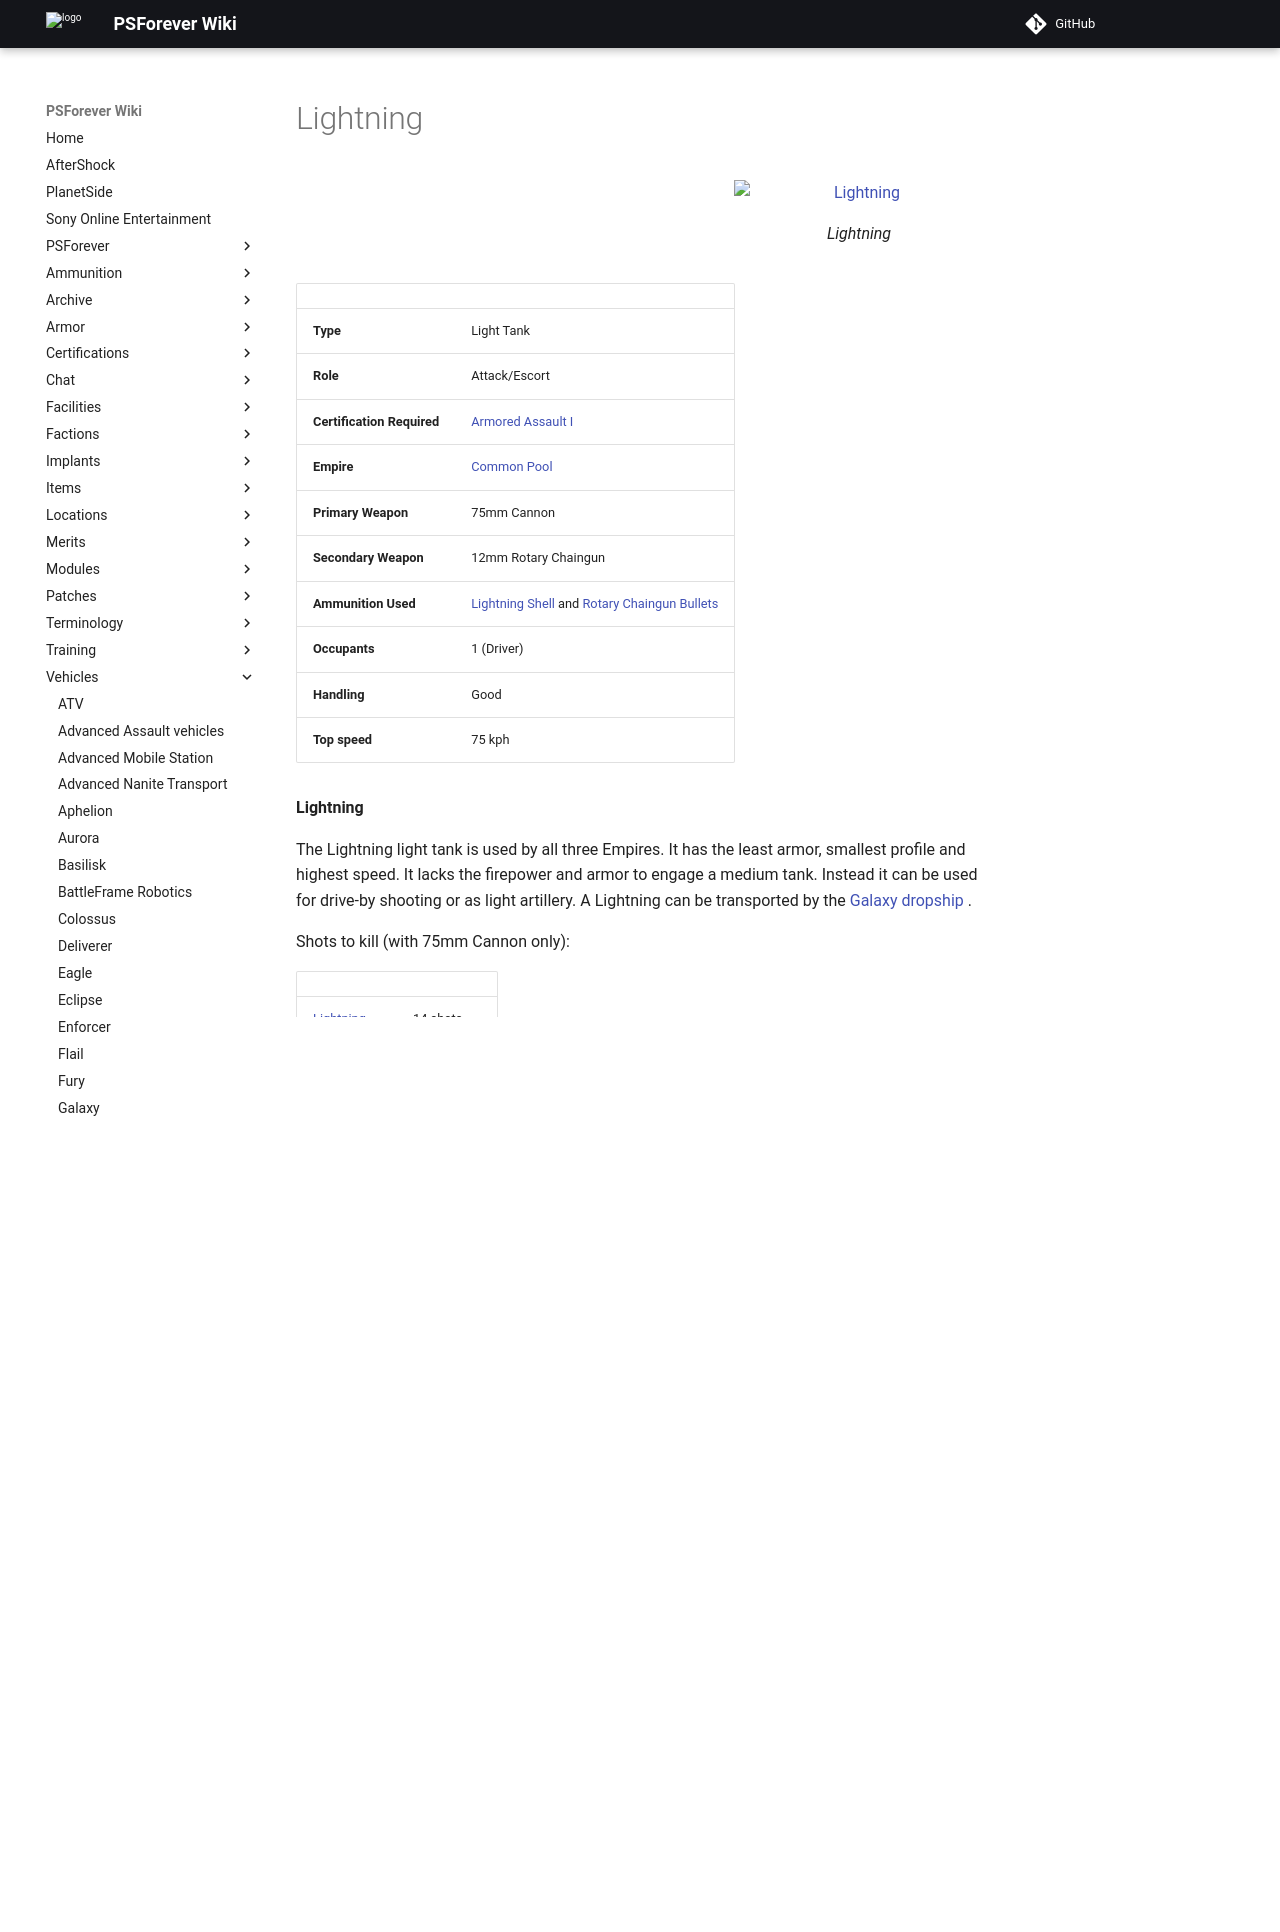

repository: psforever/wiki · page: vehicles/Lightning/index.html · generator: mkdocs

# Lightning

![Lightning](../images/Lightning.jpg){ class="figure" }

|                            |                                                                                                                             |
| -------------------------- | --------------------------------------------------------------------------------------------------------------------------- |
| **Type**                   | Light Tank                                                                                                                  |
| **Role**                   | Attack/Escort                                                                                                               |
| **Certification Required** | [Armored Assault I](../certifications/Armored_Assault_I.md)                                                                 |
| **Empire**                 | [Common Pool](../terminology/Common_Pool.md)                                                                                |
| **Primary Weapon**         | 75mm Cannon                                                                                                                 |
| **Secondary Weapon**       | 12mm Rotary Chaingun                                                                                                        |
| **Ammunition Used**        | [Lightning Shell](../ammunition/Lightning_Shell.md) and [Rotary Chaingun Bullets](../ammunition/Rotary_Chaingun_Bullets.md) |
| **Occupants**              | 1 (Driver)                                                                                                                  |
| **Handling**               | Good                                                                                                                        |
| **Top speed**              | 75 kph                                                                                                                      |

**Lightning**

The Lightning light tank is used by all three Empires. It has the least armor,
smallest profile and highest speed. It lacks the firepower and armor to engage a
medium tank. Instead it can be used for drive-by shooting or as light artillery.
A Lightning can be transported by the [Galaxy dropship](Galaxy.md) .

Shots to kill (with 75mm Cannon only):

|                           |          |
| ------------------------- | -------- |
| [Lightning](Lightning.md) | 14 shots |
| [Prowler](Prowler.md)     | 36 shots |
| [Magrider](Magrider.md)   | 28 shots |
| [Vanguard](Vanguard.md)   | 36 shots |

(The above numbers are taken with full Armor; no Vehicle Shields applied)
